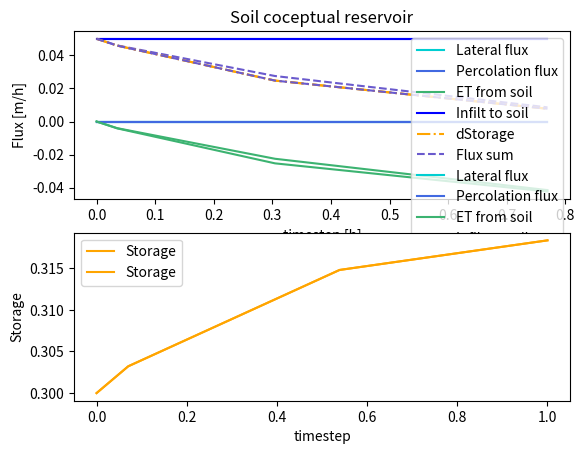

This figure's Python source:
# https://docs.scipy.org/doc/scipy/reference/generated/scipy.integrate.solve_ivp.html#scipy.integrate.solve_ivp

from scipy.integrate import solve_ivp
import numpy as np
import matplotlib.pyplot as plt

storage_max_m = 0.8
storage_threshold_primary_m = 0.5
wltsmc = 0.3
y = 0.29999
coeff_primary = 0.5
coeff_secondary = 0.4
PET = 0.5
infilt = 0.05

# conceptual_reservoir_flux_calc(1,   (0.54463605+ 0.5)/2, storage_threshold_primary_m, storage_max_m, coeff_primary, coeff_secondary, infilt)

# ODE for Zone 1
def conceptual_reservoir_flux_calc(t, reservoir, storage_threshold_primary_m, storage_max_m, coeff_primary, coeff_secondary, infilt):
    storage_above_threshold_m = reservoir - storage_threshold_primary_m
    storage_diff = storage_max_m - storage_threshold_primary_m
    storage_ratio = np.minimum(storage_above_threshold_m / storage_diff, 1)
    dS = infilt -1* (coeff_primary + coeff_secondary) * storage_ratio - PET
    return dS

def event_thresh(t,y,storage_threshold_primary_m, storage_max_m, coeff_primary, coeff_secondary, infilt):
    return y[0] - storage_threshold_primary_m
event_thresh.terminal = True
event_thresh.direction = -1

# ODE for Zone 2
def conceptual_reservoir_flux_calc2(t, reservoir, storage_threshold_primary_m, wltsmc, infilt):
    storage_above_threshold_m_paw = reservoir - wltsmc
    storage_diff_paw = storage_threshold_primary_m - wltsmc
    storage_ratio_paw = np.minimum(storage_above_threshold_m_paw/storage_diff_paw, 1) # Equation 11 (Ogden's document).
    dS = infilt - PET * storage_ratio_paw
    return dS

def event_wltsmc(t,y,storage_threshold_primary_m, wltsmc, infilt):
    return y[0] - wltsmc

def event_thresh2(t,y,storage_threshold_primary_m, wltsmc, infilt):
    return y[0] - storage_threshold_primary_m

event_wltsmc.terminal = True
event_wltsmc.direction = -1
event_thresh2.terminal = True
event_thresh2.direction = +1

# ODE for Zone 3
def conceptual_reservoir_flux_calc3(t, reservoir, wltsmc, infilt):
    dS = infilt + reservoir*0
    return dS

def event_wltsmc2(t, y, wltsmc, infilt):
    return y[0] - wltsmc

event_wltsmc2.terminal = True
event_wltsmc2.direction = +1

# Initialization
ts = []
ys = []
sol_case = []
t0 = 0
y0 = [y]

# Solve ODE
while t0 < 1:
    if y0[0] > storage_threshold_primary_m:
        case = 1
        sol = solve_ivp(conceptual_reservoir_flux_calc,
                        t_span = [t0, 1],
                        y0 = y0,
                        args = (storage_threshold_primary_m,0.8,coeff_primary,coeff_secondary, infilt),
                        events = event_thresh,
                        dense_output=True,
                        method = 'Radau',
                        max_step = 0.5)

    elif (y0[0] <= storage_threshold_primary_m) and (y0[0]  >= wltsmc):
        case = 2
        sol = solve_ivp(conceptual_reservoir_flux_calc2,
                        t_span=[t0, 1],
                        y0=y0,
                        args=(storage_threshold_primary_m, wltsmc, infilt),
                        events = (event_wltsmc, event_thresh2),
                        dense_output=True,
                        method = 'Radau',
                        max_step = 0.5)

    elif y0[0]  < wltsmc:
        case = 3
        sol = solve_ivp(conceptual_reservoir_flux_calc3,
                        t_span=[t0, 1],
                        y0=y0,
                        args=(wltsmc, infilt),
                        events = event_wltsmc2,
                        dense_output=True,
                        method = 'Radau',
                        max_step = 0.5)

    # record results
    ts.append(sol.t[:-1])  # so that it do not overlap with the 2nd solution
    ys.append(sol.y[0][:-1])
    sol_case.append(np.repeat(case, sol.y.size-1))

    # init next loop
    y0 = sol.y[:,-1].copy()
    t0 = sol.t[-1]

# finalize results
ts.append(np.array([1]))
ys.append(np.array([sol.y[0][-1]]))
ts_concat = np.concatenate(ts, axis=0)
ys_concat = np.concatenate(ys, axis=0)
sol_case_concat = np.concatenate(sol_case, axis=0)

# Calculate fluxes
t_proportion = np.diff(ts_concat)
ys_avg =  np.convolve(ys_concat,np.ones(2),'valid')/2
ts_avg = np.convolve(ts_concat,np.ones(2),'valid')/2

lateral_flux = np.zeros(ys_avg.shape)
lateral_flux[sol_case_concat==1] = coeff_secondary * np.minimum((ys_avg[sol_case_concat==1] - storage_threshold_primary_m)/(storage_max_m-storage_threshold_primary_m),1)
# lateral_flux_frac = lateral_flux[:-1] * t_proportion
lateral_flux_frac = lateral_flux* t_proportion

perc_flux = np.zeros(ys_avg.shape)
perc_flux[sol_case_concat==1] = coeff_primary *  np.minimum((ys_avg[sol_case_concat==1] - storage_threshold_primary_m)/(storage_max_m-storage_threshold_primary_m),1)
# perc_flux_frac = perc_flux[:-1]  * t_proportion
perc_flux_frac = perc_flux* t_proportion

et_from_soil = np.repeat(PET, ys_avg.shape)
et_from_soil[sol_case_concat==3] = 0
et_from_soil[sol_case_concat==2] = PET * np.minimum((ys_avg[sol_case_concat==2] - wltsmc)/(storage_threshold_primary_m -wltsmc), 1)
# et_from_soil_frac = et_from_soil[:-1]  * t_proportion
et_from_soil_frac = et_from_soil * t_proportion

infilt_to_soil = np.repeat(infilt, ys_avg.shape)
# infilt_to_soil_frac = infilt_to_soil[:-1] * t_proportion
infilt_to_soil_frac = infilt_to_soil* t_proportion

# Plot fluxes before scaling
plt.subplot(2,1,1)
plt.plot(ts_avg, -lateral_flux_frac/t_proportion, label = 'Lateral flux', color = 'darkturquoise')
plt.plot(ts_avg, -perc_flux_frac/t_proportion, label = 'Percolation flux', color = 'royalblue')
plt.plot(ts_avg, -et_from_soil_frac/t_proportion,label =  'ET from soil', color =  'mediumseagreen')
plt.plot(ts_avg, +infilt_to_soil_frac/t_proportion, label =  'Infilt to soil', color = 'blue')
plt.plot(ts_avg, np.diff(ys_concat)/t_proportion,label =  'dStorage', color='orange', ls= '-.')
plt.plot(ts_avg, (-lateral_flux_frac-perc_flux_frac-et_from_soil_frac+infilt_to_soil_frac)/t_proportion, label = 'Flux sum', ls= '--', color =  'slateblue')
plt.xlabel('timestep [h]')
plt.ylabel('Flux [m/h]')
plt.title('Soil coceptual reservoir')
plt.legend()
plt.subplot(2,1,2)
plt.plot(ts_concat, ys_concat,label =  'Storage', color='orange', ls= '-')
plt.xlabel('timestep')
plt.ylabel('Storage')
plt.legend()
plt.show()

# Scale fluxes
sum_outflux = lateral_flux_frac+perc_flux_frac+et_from_soil_frac
if sum_outflux.any() == 0:
    flux_scale = 0
else:
    flux_scale = np.zeros(infilt_to_soil_frac.shape)
    flux_scale[sum_outflux!=0] = (np.diff(-ys_concat,axis=0)[sum_outflux!=0]+infilt_to_soil_frac[sum_outflux!=0])/sum_outflux[sum_outflux!=0]
    flux_scale[sum_outflux == 0] = 0
scaled_lateral_flux = lateral_flux_frac * flux_scale
scaled_perc_flux = perc_flux_frac* flux_scale
scaled_et_flux = et_from_soil_frac* flux_scale

# Plot scaled fluxes
plt.subplot(2,1,1)
plt.plot(ts_avg, -scaled_lateral_flux/t_proportion, label = 'Lateral flux', color = 'darkturquoise')
plt.plot(ts_avg, -scaled_perc_flux/t_proportion, label = 'Percolation flux', color = 'royalblue')
plt.plot(ts_avg, -scaled_et_flux/t_proportion,label =  'ET from soil', color =  'mediumseagreen')
plt.plot(ts_avg, +infilt_to_soil_frac/t_proportion, label =  'Infilt to soil', color = 'blue')
plt.plot(ts_avg, np.diff(ys_concat,axis=0)/t_proportion,label =  'dStorage', color='orange', ls= '-.')
plt.plot(ts_avg, (-scaled_lateral_flux-scaled_perc_flux-scaled_et_flux+infilt_to_soil_frac)/t_proportion, label = 'Flux sum', ls= '--', color =  'slateblue')
# plt.plot(ts_concat,ys_concat,label =  'Storage', color='slateblue')
plt.xlabel('timestep [h]')
plt.ylabel('Flux [m/h]')
plt.title('Soil coceptual reservoir')
plt.legend()
plt.subplot(2,1,2)
plt.plot(ts_concat, ys_concat,label =  'Storage', color='orange', ls= '-')
plt.xlabel('timestep')
plt.ylabel('Storage')
plt.legend()
plt.show()

print(f"Lateral flux: {sum(scaled_lateral_flux)}")
print(f"Percolation flux: {sum(scaled_perc_flux)}")
print(f"ET from soil: {sum(scaled_et_flux)}")
print(f"Infiltration to soil: {sum(infilt_to_soil_frac)}")
